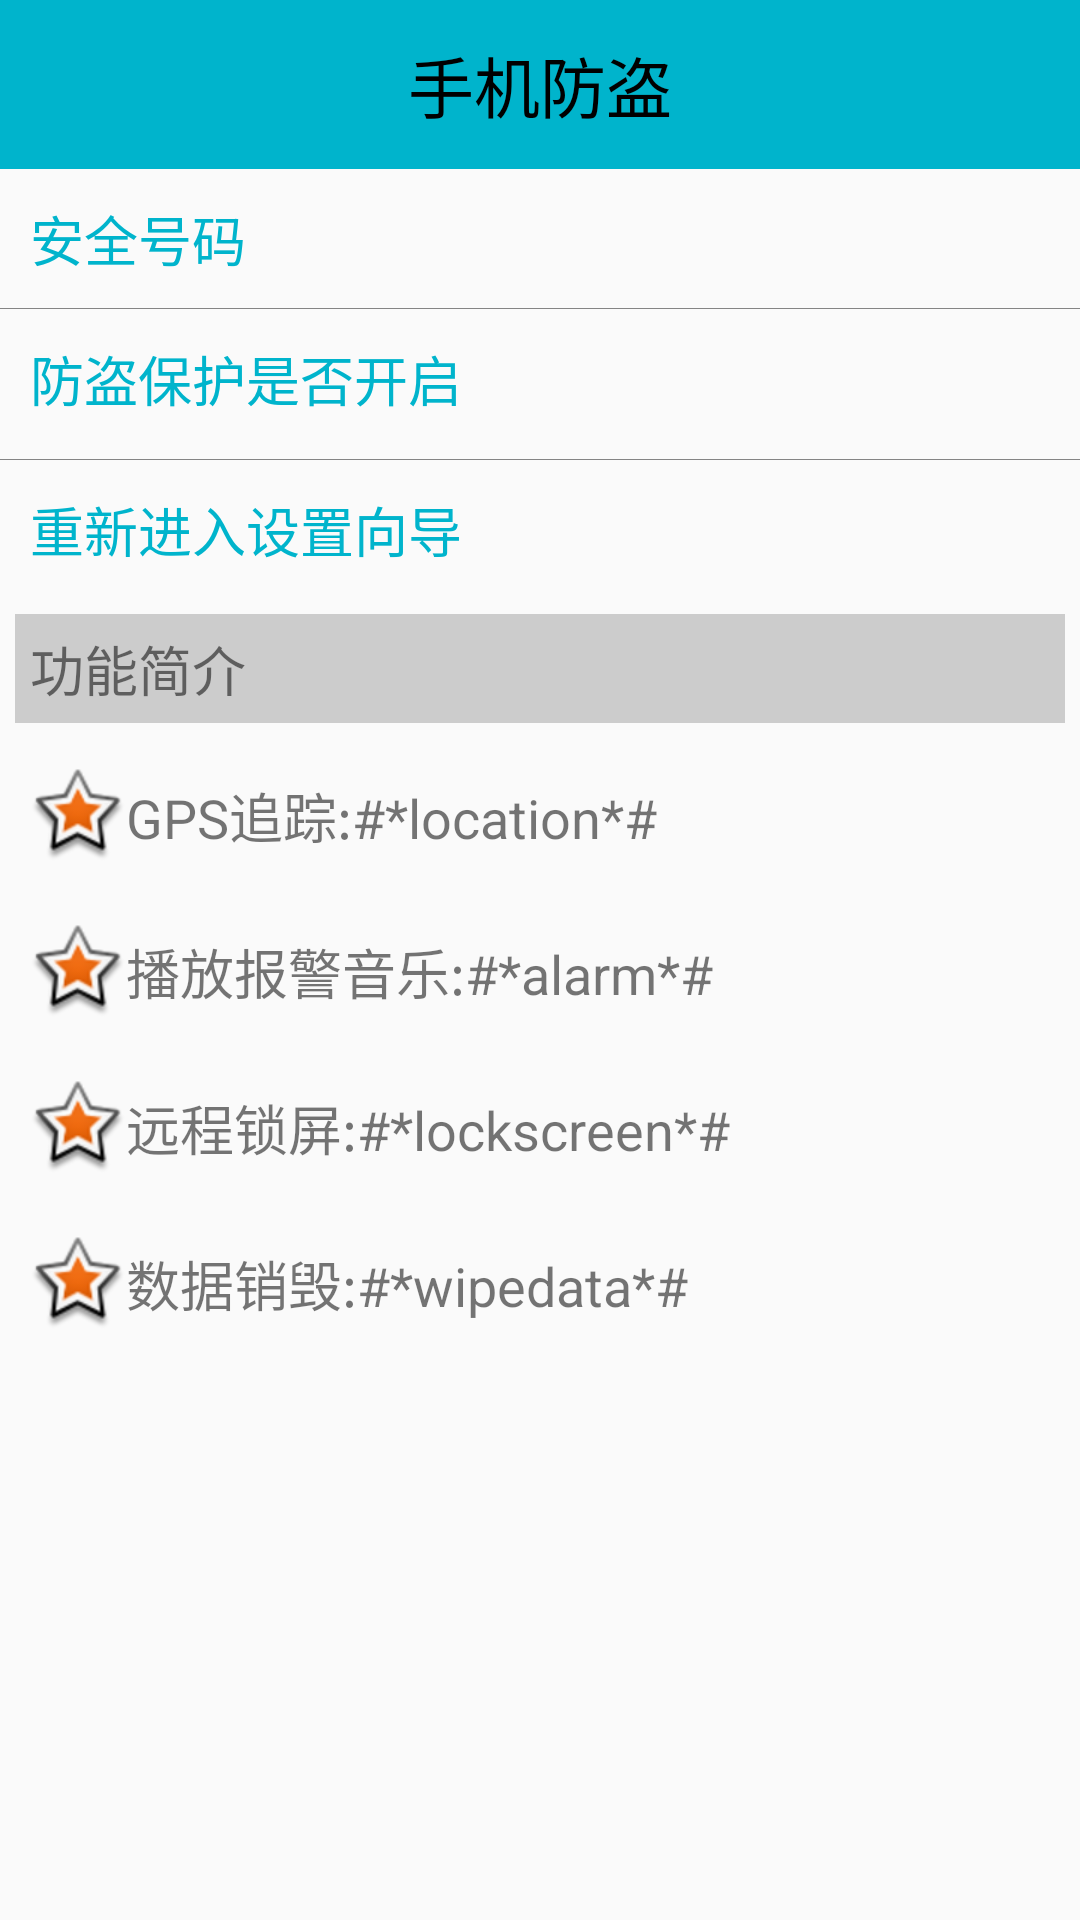

Here is an Android app screen rendered from its layout file. Give the layout XML and the strings, colors and styles it references.
<!-- AndroidManifest.xml: application theme AppTheme -->
<!-- res/layout/activty_setup_over.xml -->
<?xml version="1.0" encoding="utf-8"?>
<LinearLayout xmlns:android="http://schemas.android.com/apk/res/android"
    android:layout_width="match_parent"
    android:layout_height="match_parent"
    android:orientation="vertical">

    <TextView
        style="@style/TitleStyle"
        android:text="手机防盗" />

    <RelativeLayout
        android:layout_width="match_parent"
        android:layout_height="wrap_content"
        android:layout_margin="5dp"
        android:padding="5dp">

        <TextView
            android:layout_width="wrap_content"
            android:layout_height="wrap_content"
            android:text="安全号码"
            android:textColor="#00b4cc"
            android:textSize="18sp" />

        <TextView
            android:id="@+id/tv_safe_num"
            android:layout_width="wrap_content"
            android:layout_height="wrap_content"
            android:layout_alignParentRight="true"
            android:textColor="#00b4cc"
            android:textSize="18sp" />
    </RelativeLayout>

    <View
        android:layout_width="match_parent"
        android:layout_height="1px"
        android:background="#79000000" />

    <RelativeLayout
        android:layout_width="match_parent"
        android:layout_height="wrap_content"
        android:layout_margin="5dp"
        android:padding="5dp">

        <TextView
            android:layout_width="wrap_content"
            android:layout_height="wrap_content"
            android:text="防盗保护是否开启"
            android:textColor="#00b4cc"
            android:textSize="18sp" />

        <ToggleButton
            android:id="@+id/tbtn_open_defense"
            android:layout_width="70dp"
            android:layout_height="30dp"
            android:layout_alignParentRight="true"
            android:background="@drawable/selector_switch_btn"
            android:checked="true"
            android:textOff=""
            android:textOn="" />

    </RelativeLayout>

    <View
        android:layout_width="match_parent"
        android:layout_height="1px"
        android:background="#79000000" />

    <TextView
        android:id="@+id/tv_reset"
        android:layout_width="match_parent"
        android:layout_height="wrap_content"
        android:layout_margin="5dp"
        android:padding="5dp"
        android:text="重新进入设置向导"
        android:textColor="#00b4cc"
        android:textSize="18sp"
        android:background="@drawable/selector_reset_bg"/>

    <TextView
        android:layout_width="match_parent"
        android:layout_height="wrap_content"
        android:textSize="18sp"
        android:text="功能简介"
        android:background="#ccc"
        android:layout_margin="5dp"
        android:padding="5dp"
        />

    <TextView
        android:layout_width="match_parent"
        android:layout_height="wrap_content"
        android:textSize="18sp"
        android:text="GPS追踪:#*location*#"
        android:layout_margin="5dp"
        android:padding="5dp"
        android:drawableLeft="@android:drawable/star_big_on"
        android:gravity="center_vertical"
        />

    <TextView
        android:layout_width="match_parent"
        android:layout_height="wrap_content"
        android:textSize="18sp"
        android:text="播放报警音乐:#*alarm*#"
        android:layout_margin="5dp"
        android:padding="5dp"
        android:drawableLeft="@android:drawable/star_big_on"
        android:gravity="center_vertical"
        />
    <TextView
        android:layout_width="match_parent"
        android:layout_height="wrap_content"
        android:textSize="18sp"
        android:text="远程锁屏:#*lockscreen*#"
        android:layout_margin="5dp"
        android:padding="5dp"
        android:drawableLeft="@android:drawable/star_big_on"
        android:gravity="center_vertical"
        />
    <TextView
        android:layout_width="match_parent"
        android:layout_height="wrap_content"
        android:textSize="18sp"
        android:text="数据销毁:#*wipedata*#"
        android:layout_margin="5dp"
        android:padding="5dp"
        android:drawableLeft="@android:drawable/star_big_on"
        android:gravity="center_vertical"
        />


</LinearLayout>
<!-- resources referenced by this layout -->
<resources>
  <!-- drawable selector_switch_btn (drawable) -->
  <?xml version="1.0" encoding="utf-8"?>
  <selector xmlns:android="http://schemas.android.com/apk/res/android">
      
      <item android:state_checked="true" android:drawable="@drawable/green_troggle_c"/>
      
      <item android:state_checked="false" android:drawable="@drawable/switch_btn_off"/>
  </selector>
  <style name="TitleStyle">
          
          <item name="android:layout_width">match_parent</item>
          <item name="android:layout_height">wrap_content</item>
          <item name="android:background">#00b4cc</item>
          <item name="android:gravity">center</item>
          <item name="android:padding">12dp</item>
          <item name="android:textColor">#000</item>
          <item name="android:textSize">22sp</item>
  
      </style>
  <style name="AppTheme" parent="Theme.AppCompat.Light.DarkActionBar">
          
          <item name="colorPrimary">@color/colorPrimary</item>
          <item name="colorPrimaryDark">@color/colorPrimaryDark</item>
          <item name="colorAccent">@color/colorAccent</item>
      </style>
  <!-- not gathered from this repository: default colours our renderer supplied (Android Studio template values) -->
  <color name="colorPrimary">#FF6200EE</color>
  <color name="colorPrimaryDark">#FF3700B3</color>
  <color name="colorAccent">#FF03DAC5</color>
</resources>
